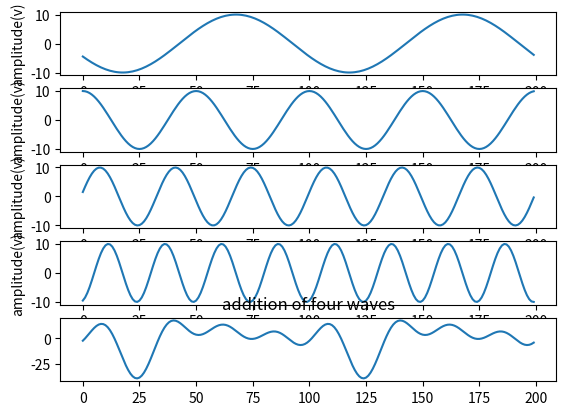

Generate this figure with matplotlib:
import matplotlib.pyplot as plt
import numpy as np
fs=10000
f1=100
f2=200
f3=300
f4=400
n=200
amp1=10
p1=90
p2=0
p3=30
p4=60
x=np.arange(n)
a=amp1*np.cos(2*np.pi*f1/fs*x+p1)
plt.subplot(511)
plt.plot(x,a)
plt.xlabel('samples(n)')
plt.ylabel('amplitude(v)')

b=amp1*np.cos(2*np.pi*f2/fs*x+p2)
plt.subplot(512)
plt.plot(x,b)
plt.xlabel('samples(n)')
plt.ylabel('amplitude(v)')

r=amp1*np.cos(2*np.pi*f3/fs*x+p3)
plt.subplot(513)
plt.plot(x,r)
plt.xlabel('samples(n)')
plt.ylabel('amplitude(v)')

l=amp1*np.cos(2*np.pi*f4/fs*x+p4)
plt.subplot(514)
plt.plot(x,l)
plt.xlabel('samples(n)')
plt.ylabel('amplitude(v)')
c=a+b+r+l
plt.subplot(515)
plt.plot(x,c)
plt.title('addition of four waves')

plt.show()

